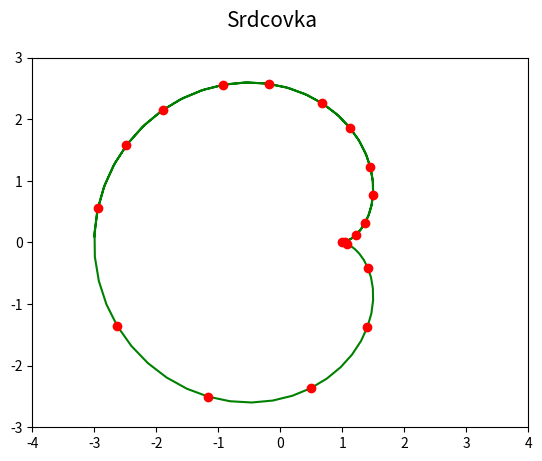

Write Python code to recreate this figure.
"""Parametrická křivka: kardioida/srdcovka."""

#
# Použito v článku:
#
# Křivky v přírodě, architektuře, stavitelství i v počítačové grafice
# https://www.root.cz/clanky/krivky-v-prirode-architekture-stavitelstvi-i-v-pocitacove-grafice/
#
# Součást seriálu:
#
# Křivky nejen v počítačové grafice
# https://www.root.cz/serialy/krivky-nejen-v-pocitacove-grafice/
#
# Zdrojový kód ve stylu literate programming
# https://tisnik.github.io/presentations/appendix/lit_sources/basic/cardioid.html
#

import numpy as np
import matplotlib.pyplot as plt

# hodnoty parametru t
t = np.arange(0, 3*np.pi, 0.1)

# poloměr kružnice
a = 1.0

# výpočet bodů ležících na srdcovce
x = a*(2*np.cos(t)-np.cos(2*t))
y = a*(2*np.sin(t)-np.sin(2*t))

# rozměry grafu při uložení: 640x480 pixelů
fig, ax = plt.subplots(1, figsize=(6.4, 4.8))

# titulek grafu
fig.suptitle('Srdcovka', fontsize=15)

# určení rozsahů na obou souřadných osách
ax.set_xlim(-4, 4)
ax.set_ylim(-3, 3)

# vrcholy na křivce pospojované úsečkami
ax.plot(x, y, 'g-')

# vrcholy na křivce (každý pátý)
ax.plot(x[::5], y[::5], 'ro')

# uložení grafu do rastrového obrázku
plt.savefig("cardioid.png")

# zobrazení grafu
plt.show()
